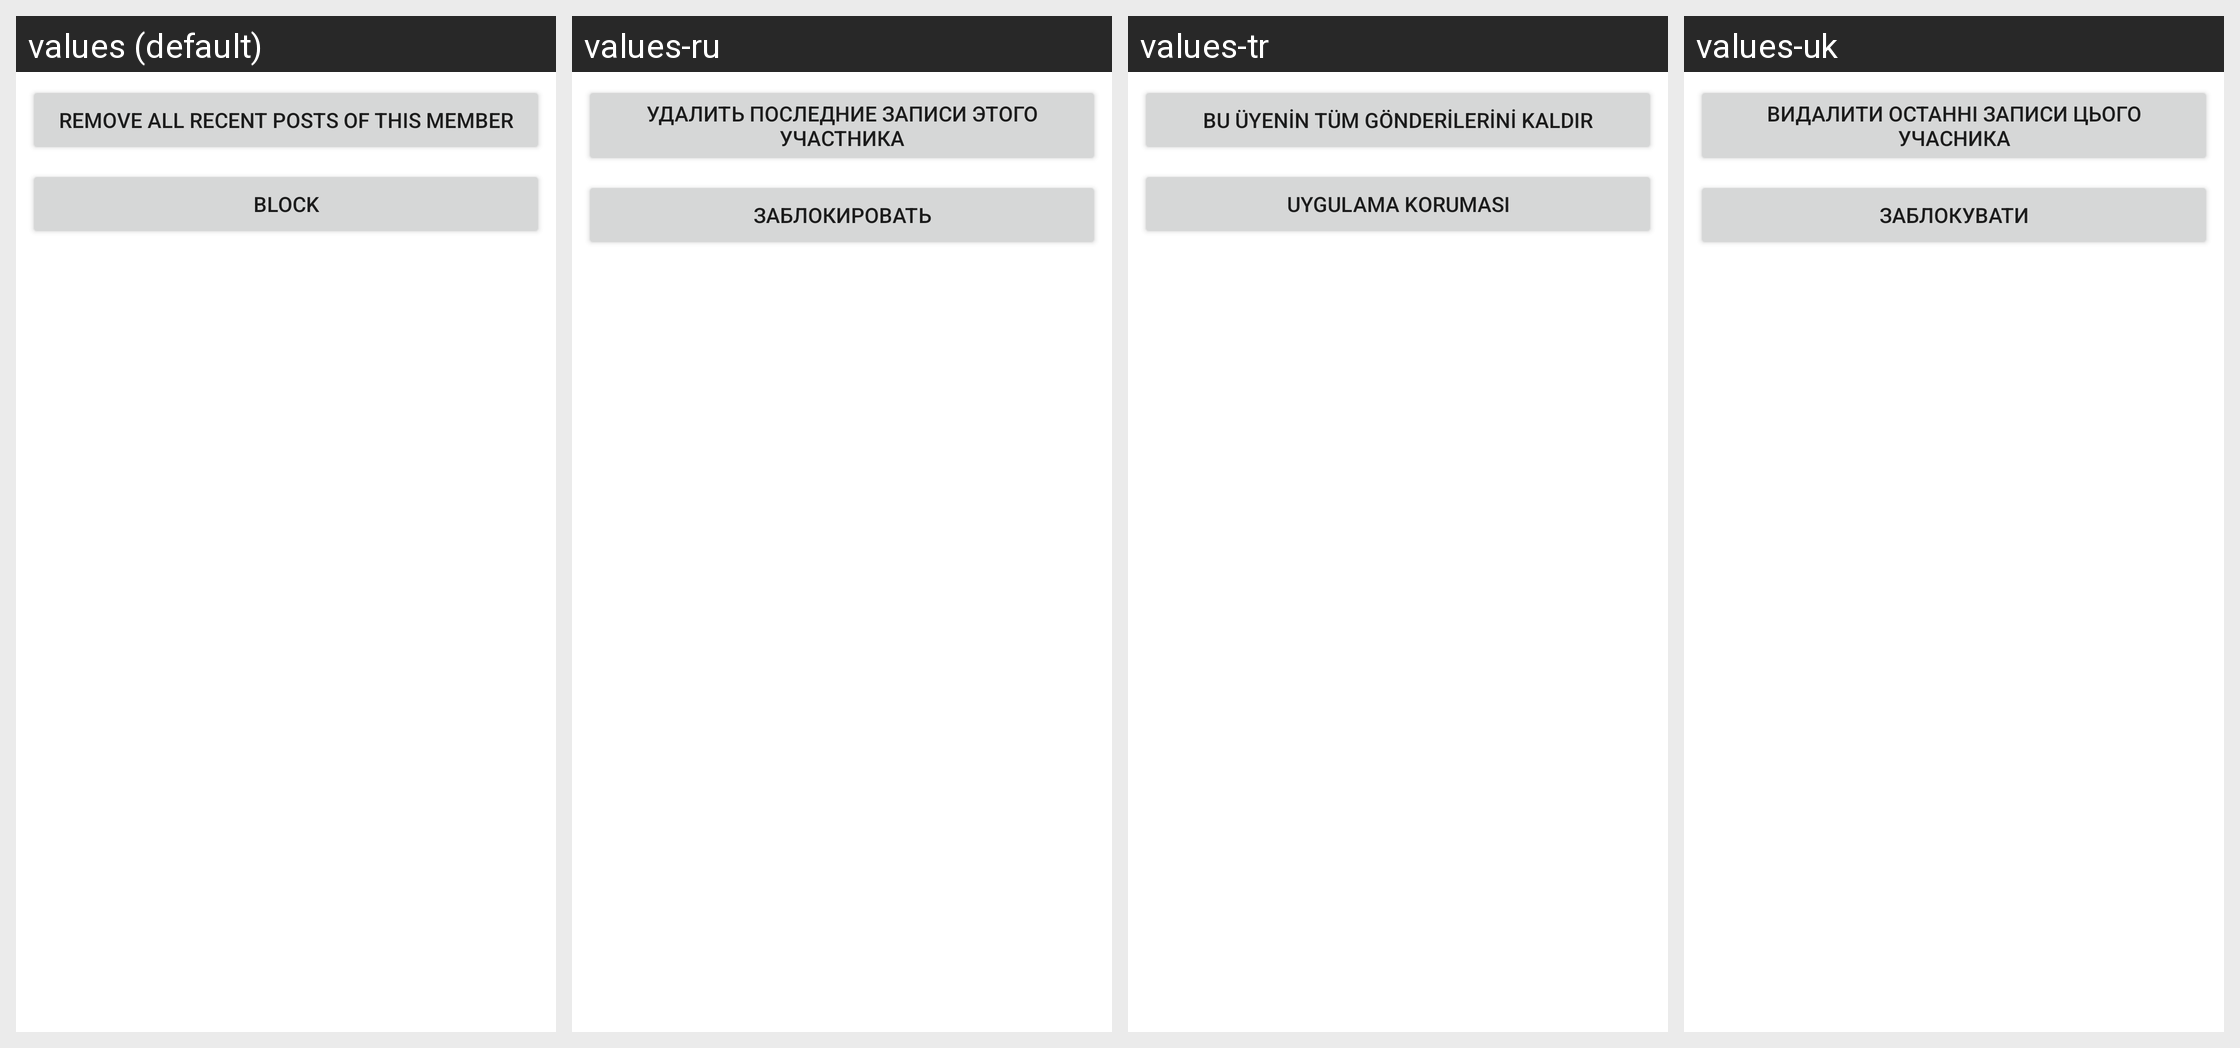

Locale-by-locale string values for the Android screen shown in this grid:
Android screen res/layout/comment_moderation.xml rendered under 4 locales, left to right: values (default), values-ru, values-tr, values-uk. Device: Nexus 5 (rendered at 1080×1920; each locale shown at half size, 540×960, under a caption strip naming it); theme KateLight.
Other locales in the repository, not shown: values-ba, values-be, values-it, values-kk, values-kz, values-pt, values-tt.
Strings drawn on this screen, with the default value and each locale's value (text and hints the layout hard-codes, and strings that could not be matched under every locale, appear in the picture but are not listed):

remove_recent_items_confirm
  values: Remove all recent posts of this member
  values-ru: Удалить последние записи этого участника
  values-tr: Bu üyenin tüm gönderilerini kaldır
  values-uk: Видалити останні записи цього учасника

label_user_to_ban
  values: Block
  values-ru: Заблокировать
  values-tr: Uygulama koruması
  values-uk: Заблокувати
